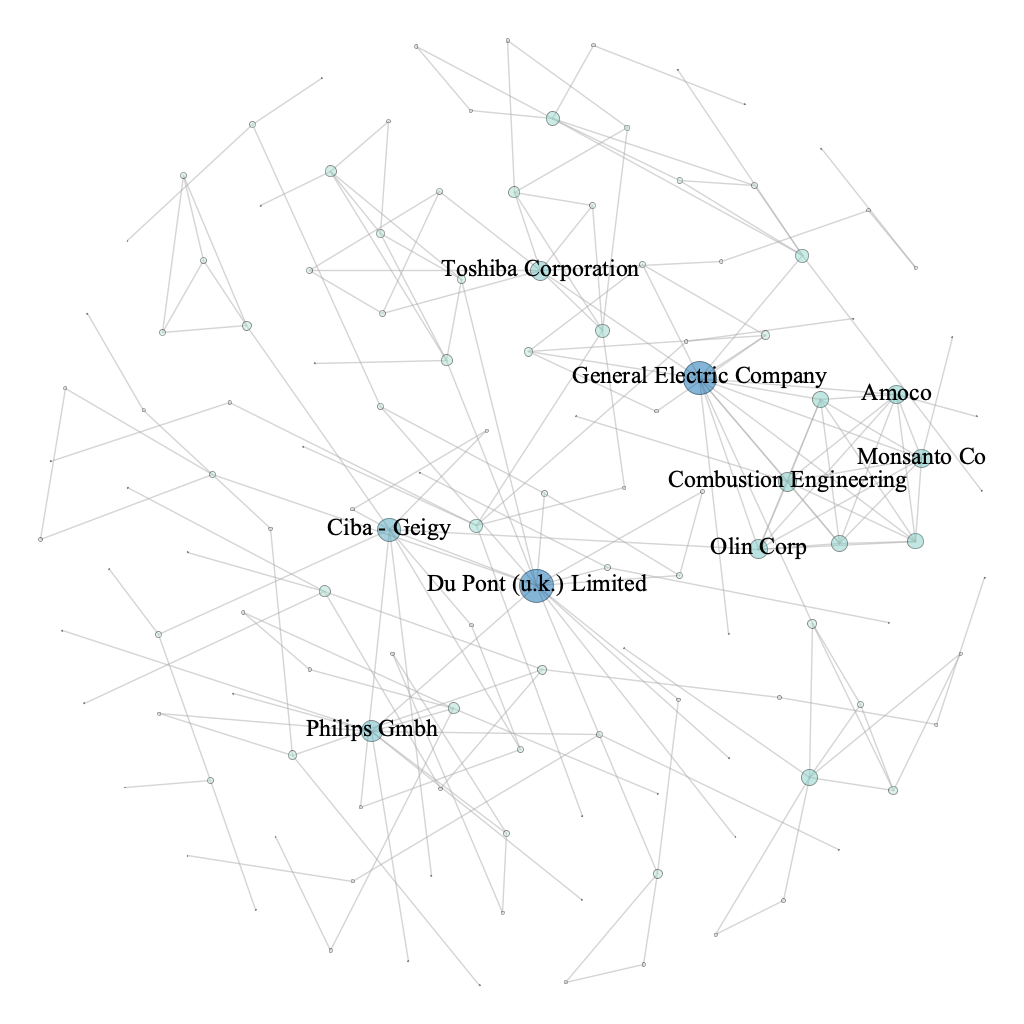

The table this chart was drawn from, first rows:
Source; Target; Type; Weight
1; 69; Undirected; 1
2; 93; Undirected; 1
2; 120; Undirected; 1
3; 17; Undirected; 1
3; 20; Undirected; 1
3; 30; Undirected; 1
3; 40; Undirected; 1
3; 46; Undirected; 1
3; 62; Undirected; 1
3; 70; Undirected; 1
3; 88; Undirected; 1
3; 111; Undirected; 1
3; 113; Undirected; 1
4; 52; Undirected; 1
5; 66; Undirected; 1
6; 23; Undirected; 1
6; 30; Undirected; 1
6; 61; Undirected; 1
6; 116; Undirected; 1
6; 117; Undirected; 1
7; 35; Undirected; 1
7; 94; Undirected; 1
8; 96; Undirected; 1
9; 37; Undirected; 1
9; 79; Undirected; 1
9; 86; Undirected; 1
9; 107; Undirected; 1
9; 127; Undirected; 1
10; 48; Undirected; 1
11; 70; Undirected; 1
12; 22; Undirected; 1
12; 83; Undirected; 1
12; 88; Undirected; 1
12; 91; Undirected; 1
12; 95; Undirected; 1
12; 104; Undirected; 1
12; 126; Undirected; 1
13; 69; Undirected; 1
14; 123; Undirected; 1
14; 130; Undirected; 1
15; 19; Undirected; 1
15; 66; Undirected; 1
16; 28; Undirected; 1
16; 30; Undirected; 1
16; 41; Undirected; 1
16; 49; Undirected; 1
16; 50; Undirected; 1
16; 66; Undirected; 1
16; 112; Undirected; 1
16; 115; Undirected; 1
16; 124; Undirected; 1
17; 62; Undirected; 1
17; 113; Undirected; 1
18; 44; Undirected; 1
18; 53; Undirected; 1
20; 40; Undirected; 1
21; 123; Undirected; 1
22; 83; Undirected; 1
22; 88; Undirected; 1
22; 91; Undirected; 1
... 133 more rows
